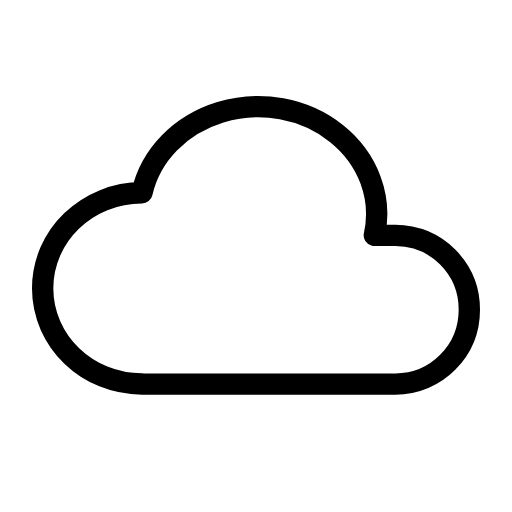
t = 0.00 s
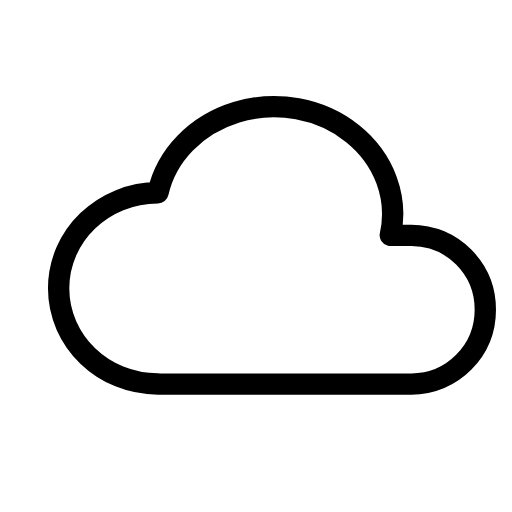
t = 0.94 s
t = 1.56 s: frame unchanged from t = 0.94 s, image omitted
t = 2.50 s: frame unchanged from t = 0.00 s, image omitted
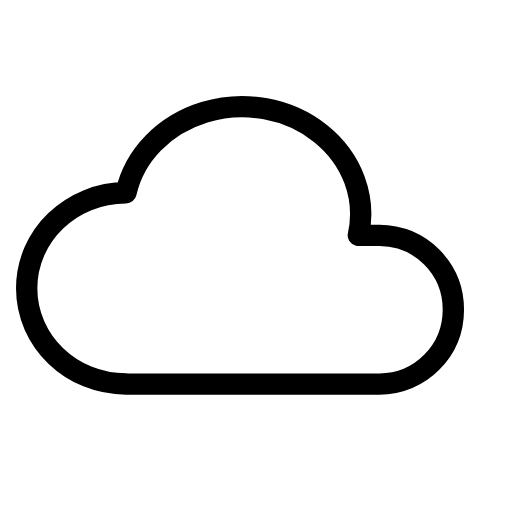
t = 3.44 s
t = 4.06 s: frame unchanged from t = 3.44 s, image omitted

The animated SVG that drew these frames (rendered in a browser with its animation timeline set to each time). Animation: 1 SMIL element (animateTransform=1); one cycle of 5.00 s, repeats indefinitely.

<svg xmlns="http://www.w3.org/2000/svg" width="24" height="24" viewBox="0 0 24 24" fill="none" stroke="currentColor"
     stroke-width="1" stroke-linecap="round" stroke-linejoin="round"
     class="icon icon-tabler icons-tabler-animated icon-tabler-cloud">
    <path stroke="none" d="M0 0h24v24H0z" fill="none"/>
    <g>
        <animateTransform attributeName="transform" type="translate" values="0 0;0.8 0;0 0;-0.8 0;0 0" dur="5s" repeatCount="indefinite" keyTimes="0;0.25;0.5;0.75;1" calcMode="spline" keySplines="0.33 0.66 0.67 1.00;0.33 0.00 0.67 0.34;0.33 0.66 0.67 1.00;0.33 0.00 0.67 0.34"/>
        <path d="M6.657 18c-2.572 0 -4.657 -2.007 -4.657 -4.483c0 -2.475 2.085 -4.482 4.657 -4.482c.393 -1.762 1.794 -3.2 3.675 -3.773c1.88 -.572 3.956 -.193 5.444 1c1.488 1.19 2.162 3.007 1.77 4.769h.99c1.913 0 3.464 1.56 3.464 3.486c0 1.927 -1.551 3.487 -3.465 3.487h-11.878"/>
    </g>
</svg>
